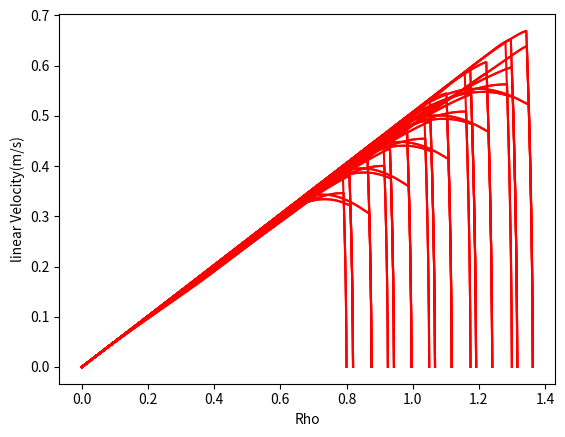
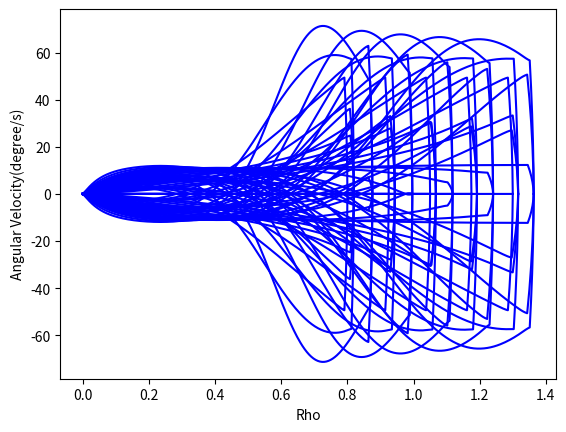
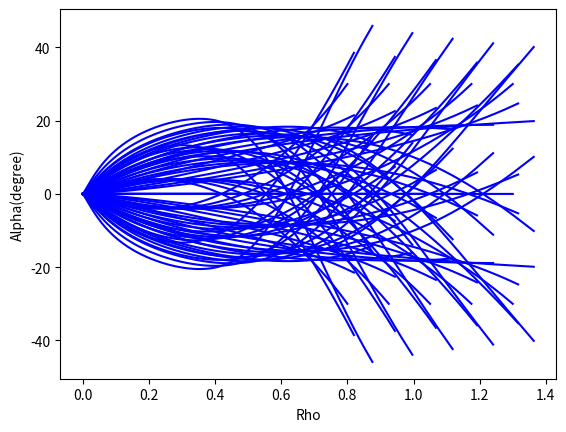
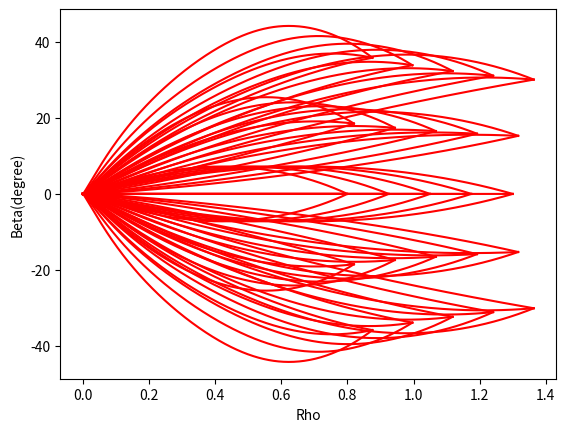
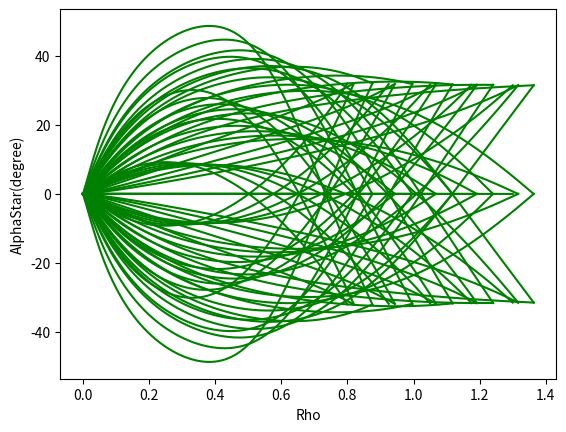
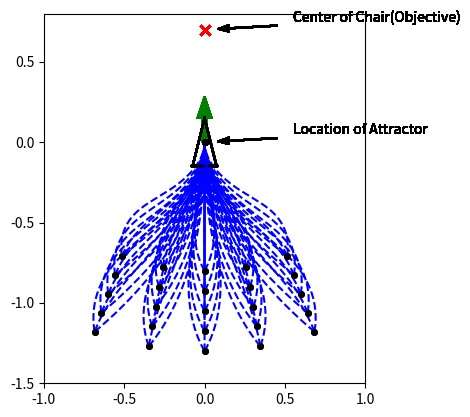

Source code (Python) for these figures, in order:
# -*- coding: utf-8 -*-
# [redacted]
# @Date:   2019-10-10 22:40:46
# @Last Modified by:   chenyang
# @Last Modified time: 2019-10-29 10:34:36

import matplotlib.pyplot as plt
import numpy as np
from random import random

x_camera_traj, y_camera_traj = [], []
x_center_traj, y_center_traj = [], []
Rho = []
Alpha = []
Beta = []
AlphaStar = []
AlphaDot = [0]
BetaDot = [0]

V = [0]
W = [0]
A_V = []
A_W = []
FOV = []
C_FOV = []
L_FOV = []
R_FOV = []

v_threshold = 25
w_threshold = 5
a_v_threshold = 5
a_w_threshold = 4


dt = 0.01
chair_width = 0.5
chair_length = 0.5
safe_distance = 0.45 # distanc between attractor and chair's front edge


original = 0
sequence = 5
A = [original] * sequence
B = [original] * sequence

# ax = plt.gca()
# ax.set_aspect(1)

# fig = plt.figure(figsize=(6, 6))

def chair_info(chair):
    x_goal = chair[0]
    y_goal = chair[1]
    theta_goal = chair[2]
    F_x_chair = x_goal + safe_distance * np.cos(theta_goal)
    F_y_chair = y_goal + safe_distance * np.sin(theta_goal)
    L_x_chair = F_x_chair + chair_width / 2 * np.cos(theta_goal + np.pi/2)
    L_y_chair = F_y_chair + chair_width / 2 * np.sin(theta_goal + np.pi/2)
    R_x_chair = F_x_chair + chair_width / 2 * np.cos(theta_goal - np.pi/2)
    R_y_chair = F_y_chair + chair_width / 2 * np.sin(theta_goal - np.pi/2)
    chair_bottom_x = F_x_chair + chair_length / 2 * np.cos(theta_goal)
    chair_bottom_y = F_y_chair + chair_length / 2 * np.sin(theta_goal)
    chair_back_x = F_x_chair + chair_length * np.cos(theta_goal)
    chair_back_y = F_y_chair + chair_length  * np.sin(theta_goal)
    return x_goal, y_goal, theta_goal, L_x_chair, L_y_chair, R_x_chair, R_y_chair, F_x_chair, F_y_chair, chair_bottom_x, chair_bottom_y, chair_back_x, chair_back_y

# for both move_average and butterworth filter
def read_update(a,b):
    A.append(a)
    B.append(b)
    A.pop(0)
    B.pop(0)
    # return A, B, C, D, E

# move_average filter
def move_average():
    #global A, B
    a1 = sum(A) / sequence
    b1 = sum(B) / sequence
    return a1, b1

def collectPlot():
    absFOV = [abs(i) for i in FOV]
    absAlpha = [abs(i) for i in Alpha]
    max_index0 = absFOV.index(max(absFOV))
    # max_index1 = absAlpha.index(max(absAlpha))
    X_fov = x_camera_traj[max_index0]
    Y_fov = y_camera_traj[max_index0]

    # plt.scatter(x_goal, y_goal, s=60, c='k', marker=".", zorder=30) # 
    # plt.scatter(x_start, y_start, s=60, c='k', marker=".", zorder=30)
    # plt.scatter(x_camera_traj[-1], y_camera_traj[-1], s=60, c='b', marker=".", zorder=30)
    # plt.scatter(x_center_traj[-1], y_center_traj[-1], s=60, c='b', marker=".", zorder=30)

    # print("Start Point BearingAngle =", absFOV[0] * 180 / np.pi)
    # print("max BearingAngle =", max(absFOV) * 180 / np.pi, "position =", X_fov, Y_fov)
    print("Start Point Alpha =", absAlpha[0])
    print("max Alpha =", max(absAlpha))

    # show velocity/aceelaration of linear and angular
    timeSeries = np.linspace(0,len(FOV)*dt,len(FOV))
    timeSeries0 = np.linspace(0,len(AlphaDot)*dt,len(AlphaDot))
    # print(len(timeSeries), len(timeSeries0))
    # plt.figure('FOV')
    # plt.plot(timeSeries, FOV, 'r-')
    # plt.ylim(0,min(FOV),max(FOV))
    # plt.xlabel("time(s)")
    # plt.ylabel("FOV")

    plt.figure('V-Rho')
    plt.plot(Rho, V, 'r-')
    plt.xlabel("Rho")
    plt.ylabel("linear Velocity(m/s)")

    plt.figure('W-Rho')
    degreeW = [i*180/np.pi for i in W]
    plt.plot(Rho, degreeW, 'b-')
    plt.xlabel("Rho")
    plt.ylabel("Angular Velocity(degree/s)")
    # plt.legend(labels = [startPoint[2]],loc='best')
    # # plt.savefig("./Output_curve/V-Rho.png")
    
    plt.figure('Alpha-Rho')
    plt.plot(Rho, Alpha, 'b-')
    plt.xlabel("Rho")
    plt.ylabel("Alpha(degree)")

    plt.figure('Beta-Rho')
    plt.plot(Rho, Beta, 'r-')
    plt.xlabel("Rho")
    plt.ylabel("Beta(degree)")

    plt.figure('AlphaStar-Rho')
    plt.plot(Rho, AlphaStar, 'g-')
    plt.xlabel("Rho")
    plt.ylabel("AlphaStar(degree)")
    # plt.savefig("./Output_curve/V-Rho.png")

class chen():
    def __init__(self):
        # simulation parameters
        self.v0 = 0
        self.w0 = 0
        self.v = 0
        self.w = 0

        self.x_camera = 0
        self.y_camera = 0.1
        self.x_center = 0
        self.y_center = 0
        self.deviation = 0.1

        self.dest_X = 0
        self.dest_Y = 0

        self.L_fov = 0
        self.R_fov = 0

        self.AngleCenter = 0

    def setDestination(self):
        self.dest_X = x_goal
        self.dest_Y = y_goal
        # print(self.dest_X)
        # print(self.dest_Y)

    def distance(self):
        self.x_diff = self.dest_X - self.x_center
        self.y_diff = self.dest_Y - self.y_center
        self.c_x_diff = chair_bottom_x - self.x_camera
        self.c_y_diff = chair_bottom_y - self.y_camera
        # self.goal_x_diff = chair_bottom_x - self.dest_X
        # self.goal_y_diff = chair_bottom_y - self.dest_Y
        self.rho = np.sqrt(self.x_diff**2 + self.y_diff**2) * np.sign(np.arctan2(self.y_diff, self.x_diff))
        Rho.append(self.rho)
        self.chair_bottom_rho = np.sqrt(self.c_x_diff**2 + self.c_y_diff**2)

    def trajCollect(self):
        x_camera_traj.append(self.x_camera)
        y_camera_traj.append(self.y_camera)
        x_center_traj.append(self.x_center)
        y_center_traj.append(self.y_center)

    def Angle(self):
        self.alpha = np.arctan2(self.y_diff, self.x_diff) - self.theta
        self.alphaStar = np.arctan2(self.c_y_diff, self.c_x_diff) - self.theta
        self.beta = - np.arctan2(self.y_diff, self.x_diff) + theta_goal
        # self.alpha = (np.arctan2(self.y_diff, self.x_diff) - self.theta + np.pi) % (2 * np.pi) - np.pi
        # self.alphaStar = np.arctan2(self.c_y_diff, self.c_x_diff) - self.theta
        # self.beta = (- np.arctan2(self.y_diff, self.x_diff) + theta_goal + np.pi) % (2 * np.pi) - np.pi
        self.bearingAngle = np.arctan2(self.c_y_diff, self.c_x_diff) - self.theta
        Alpha.append(self.alpha*180/np.pi)
        Beta.append(self.beta*180/np.pi)
        AlphaStar.append(self.alphaStar*180/np.pi)
        # print(self.alpha)
        # print(self.beta)

    def AngleDot(self):
        self.alphaDot = (Alpha[-1] - Alpha[-2]) / dt
        self.betaDot = (Beta[-1] - Beta[-2]) / dt
        AlphaDot.append(self.alphaDot)
        BetaDot.append(self.betaDot)

    def SpeedToGo(self):
        # self.v =  Kp_rho * self.rho * np.cos(self.alpha)
        # self.w =  Kp_alpha * np.sin(self.alpha) * np.cos(self.alpha) - Kp_beta * self.beta * ((np.sin(alpha_bar*np.pi/180))**2 - np.sin(self.alpha)**2)
        self.v =  Kp_rho * (self.rho) * np.cos(self.alpha)
        self.w =  Kp_alpha * np.sin(self.alpha) * np.cos(self.alpha) - Kp_beta * self.beta * ((np.sin(alpha_bar*np.pi/180))**2 - np.sin(self.alpha)**2)
        if self.alpha > np.pi / 2 or self.alpha < -np.pi / 2:
            self.v = - self.v

    def CurrentPosition(self):
        self.theta = self.theta + self.w * dt
        self.x_center = self.x_center + self.v * np.cos(self.theta) * dt
        self.y_center = self.y_center + self.v * np.sin(self.theta) * dt
        self.x_camera = self.x_center + self.deviation * np.cos(self.theta)
        self.y_camera = self.y_center + self.deviation * np.sin(self.theta)

    def PlotAll(self):
        plt.figure('trajectory')
        ax = plt.gca()
        ax.set_aspect(1)
        # plt.arrow(x_start, y_start, 0.15*np.cos(theta_start),
        #           0.15*np.sin(theta_start), color='r', width=0.03)
        plt.arrow(x_goal, y_goal, 0.15*np.cos(theta_goal),
                  0.15*np.sin(theta_goal), color='g', width=0.03)
        plt.scatter(x_goal, y_goal, s=60, c='k', marker=".", zorder=30) # 
        plt.scatter(x_start, y_start, s=60, c='k', marker=".", zorder=30)
        # rect0 = plt.Rectangle((F_x_chair, F_y_chair), chair_length, chair_width/2, angle = theta_goal * 180 / np.pi, fill=False, edgecolor = 'red',linewidth=1)
        # ax.add_patch(rect0)
        # rect1 = plt.Rectangle((R_x_chair, R_y_chair), chair_length, chair_width/2, angle = theta_goal * 180 / np.pi, fill=False, edgecolor = 'red',linewidth=1)
        # ax.add_patch(rect1)
        # plt.scatter(F_x_chair, F_y_chair, s=50, c='r', marker="x")
        # plt.scatter(L_x_chair, L_y_chair, s=50, c='r', marker="x")
        # plt.scatter(R_x_chair, R_y_chair, s=50, c='r', marker="x")
        plt.scatter(chair_bottom_x, chair_bottom_y, s=50, c='r', marker="x")
        plt.annotate('Center of Chair(Objective)', xy=(chair_bottom_x, chair_bottom_y), xytext=(0.55, chair_bottom_y+0.05), 
            arrowprops=dict(headlength=8,headwidth=5,width=0.5, facecolor='black', shrink=0.15)) # annotation of text: 'center of chair'
        plt.annotate('Location of Attractor', xy=(Chair[0], Chair[1]), xytext=(0.55, Chair[1]+0.05), 
            arrowprops=dict(headlength=8,headwidth=5,width=0.5, facecolor='black', shrink=0.15)) # annotation of text
        # plt.annotate('Center of Qolo', xy=(0.2,-1), xytext=(0.55,-1+0.075), 
        #     arrowprops=dict(headlength=8,headwidth=5,width=0.5, facecolor='black', shrink=0.15)) # annotation of text
        # plt.annotate('Trajectory of Camera', xy=(0,-0.5), xytext=(0.55,-0.5+0.075), 
        #     arrowprops=dict(headlength=8,headwidth=5,width=0.5, facecolor='black', shrink=0.25)) # annotation of text
        self.plot_vehicle()
        #plt.scatter(0,4, c='r', marker="o")

    def collect(self, L_x_chair, L_y_chair, R_x_chair, R_y_chair):
        L_x_diff = L_x_chair - self.x_camera
        L_y_diff = L_y_chair - self.y_camera
        # L_fov = (np.arctan2(L_x_diff, L_y_diff) - theta + np.pi) % (2 * np.pi) - np.pi
        L_line = np.arctan2(L_y_diff, L_x_diff)
        self.L_fov = np.arctan2(L_y_diff, L_x_diff) - self.theta
        R_x_diff = R_x_chair - self.x_camera
        R_y_diff = R_y_chair - self.y_camera
        # R_fov = (np.arctan2(R_x_diff, R_y_diff) - theta + np.pi) % (2 * np.pi) - np.pi
        R_line = np.arctan2(R_y_diff, R_x_diff)
        self.R_fov = np.arctan2(R_y_diff, R_x_diff) - self.theta
        self.AngleCenter = (np.arctan2(R_y_diff, R_x_diff) + np.arctan2(L_y_diff, L_x_diff)) / 2
        FOV.append(self.bearingAngle)  # field of view
        C_FOV.append(abs(self.theta - theta_goal))
        L_FOV.append(abs(self.L_fov))
        R_FOV.append(abs(self.R_fov))

    def move_to_pose(self, x_start, y_start, theta_start, x_goal, y_goal, theta_goal, L_x_chair, L_y_chair, R_x_chair, R_y_chair, F_x_chair, F_y_chair):
        self.x_center = x_start
        self.y_center = y_start
        self.x_camera = x_start + self.deviation * np.cos(theta_start)
        self.y_camera = y_start + self.deviation * np.sin(theta_start)
        self.theta = theta_start

        self.setDestination()
        self.distance()
        self.Angle()
        self.collect(L_x_chair, L_y_chair, R_x_chair, R_y_chair)
        self.trajCollect()

        count = 0

        while (self.rho > 0 or abs(self.alpha-self.beta) > 0) and count < 4000:
        # while (self.rho > 0.05) and count < 500:
            count += 1
            # print("count =", count)

            self.SpeedToGo()

            # filter
            read_update(self.v, self.w)
            self.v, self.w = move_average()

            # for monitoring v, w a_v, a_w
            V.append(self.v)
            W.append(self.w)
            # a_v = self.v - self.v0
            # a_w = self.w - self.w0
            # A_V.append(a_v)
            # A_W.append(a_w)
            # print("v =", v, "w =", w)

            self.CurrentPosition()
            self.distance()
            self.Angle()
            self.AngleDot()
            self.collect(L_x_chair, L_y_chair, R_x_chair, R_y_chair)
            self.trajCollect()

        if count >= 2000:
            print("timeout")

        print('final rho =', self.rho)
        # print ("x_traj, y_traj= ", x_traj, y_traj)
        collectPlot()
        # plt.show()
        self.PlotAll()

    def plot_vehicle(self):  # pragma: no cover
        # Corners of triangular vehicle when pointing to the right (0 radians)
        p1_i = np.array([0.15, 0, 1]).T
        p2_i = np.array([-0.15, 0.075, 1]).T
        p3_i = np.array([-0.15, -0.075, 1]).T

        T = self.transformation_matrix()
        p1 = np.matmul(T, p1_i)
        p2 = np.matmul(T, p2_i)
        p3 = np.matmul(T, p3_i)

        plt.plot([p1[0], p2[0]], [p1[1], p2[1]], 'k-')
        plt.plot([p2[0], p3[0]], [p2[1], p3[1]], 'k-')
        plt.plot([p3[0], p1[0]], [p3[1], p1[1]], 'k-')

        # plt.plot(x_camera_traj, y_camera_traj, 'r--')
        plt.plot(x_center_traj, y_center_traj, 'b--')  

        # plt.plot([self.x_camera,x_goal],[self.y_camera,y_goal], color ='gray', linewidth=1.5, linestyle="--")
        # plt.plot([self.x_camera, p1[0]],[self.y_camera, p1[1]], color ='gray', linewidth=1.5, linestyle="--")

        #plt.axis("equal")
        # plt.xlim(-0.5, 0.5)
        # plt.ylim(-1, 1)
        # plt.pause(dt)

    def transformation_matrix(self):
        return np.array([
            [np.cos(self.theta), -np.sin(self.theta), self.x_center],
            [np.sin(self.theta), np.cos(self.theta), self.y_center],
            [0, 0, 1]
        ])

    def main(self): 
        self.move_to_pose(x_start, y_start, theta_start, x_goal, y_goal, theta_goal, L_x_chair, L_y_chair, R_x_chair, R_y_chair, F_x_chair, F_y_chair)

        # for different locations
        self.v0 = 0
        self.w0 = 0
        self.v = 0
        self.w = 0

        self.x_camera = 0
        self.y_camera = 0.1
        self.x_center = 0
        self.y_center = 0
        self.deviation = 0.1

        self.dest_X = 0
        self.dest_Y = 0

        self.L_fov = 0
        self.R_fov = 0

        self.AngleCenter = 0

a = chen()
# Chair = [(-0.2, 1, np.pi/3), (-0.1, 1, np.pi/3), (0, 1, np.pi/3), (0.2, 1, np.pi/2)]
Chair = (0, 0, np.pi/2) # this is the location of attractor
x_goal, y_goal, theta_goal, L_x_chair, L_y_chair, R_x_chair, R_y_chair, F_x_chair, F_y_chair, chair_bottom_x, chair_bottom_y, chair_back_x, chair_back_y = chair_info(Chair)
StartPoint = []
requiredMinAngle = - 20
requiredMaxAngle = 20
requireMaxDistance = 2
requireMinDistance = 1.5
alpha_bar = 40
for requiredDistance in np.linspace(requireMinDistance, requireMaxDistance, 5):
    for requiredAngle in np.linspace(requiredMinAngle, requiredMaxAngle, 5):
        startPoint_x = chair_bottom_x + requiredDistance * np.sin(requiredAngle * np.pi/180)
        startPoint_y = chair_bottom_y - requiredDistance * np.cos(requiredAngle * np.pi/180)

        # startPoint_x = 0
        # startPoint_y = chair_bottom_y - 2
        c_x_diff = chair_bottom_x - startPoint_x
        c_y_diff = chair_bottom_y - startPoint_y
        feasiblePostureMin = np.arctan2(c_y_diff, c_x_diff) - (30) * np.pi / 180
        feasiblePostureMax = np.arctan2(c_y_diff, c_x_diff) + (30) * np.pi / 180
        for feasiblePosture in np.linspace(feasiblePostureMin, feasiblePostureMax, 3):
            startPoint = (startPoint_x, startPoint_y, feasiblePosture)
            StartPoint.append(startPoint)

# print(StartPoint)
# StartPoint = [(-0.2, -1, np.pi*2/3), (-0.2, -1, np.pi/2), (-0.2, -1, np.pi/3), (0, -1, np.pi/2), (0.2, -1, np.pi*2/3), (0.2, -1, np.pi/2), (0.2, -1, np.pi/3)]
# StartPoint = [(0, 0.2, np.pi/2)]
# StartPoint = [(-0.3, -1, np.pi/5)]

Kp_rho = 0.5 # depends on the real Qolo's speed
Kp_alpha = 2 #15
Kp_beta = round((Kp_rho - Kp_alpha)**2 / (4 * Kp_rho * np.sin(alpha_bar*np.pi/180)**2), 2)
print(Kp_rho, Kp_alpha, Kp_beta)

if __name__ == '__main__':
    for i in StartPoint:
        # print ("FFF",x_goal, y_goal, theta_goal, L_x_chair, L_y_chair, R_x_chair, R_y_chair, F_x_chair, F_y_chair, chair_bottom_x, chair_bottom_y, chair_back_x, chair_back_y)
        x_start = i[0]
        y_start = i[1]
        theta_start = i[2]
        a.main()

        # reset trajectory list
        x_camera_traj, y_camera_traj = [], []
        x_center_traj, y_center_traj = [], []
        FOV = []
        Rho = []
        Alpha = []
        Beta = []
        AlphaStar = []
        AlphaDot = [0]
        BetaDot = [0]
        V = [0]
        W = [0]

plt.xlim(-1, 1)
plt.ylim(-1.5, 0.8)         
plt.show()



